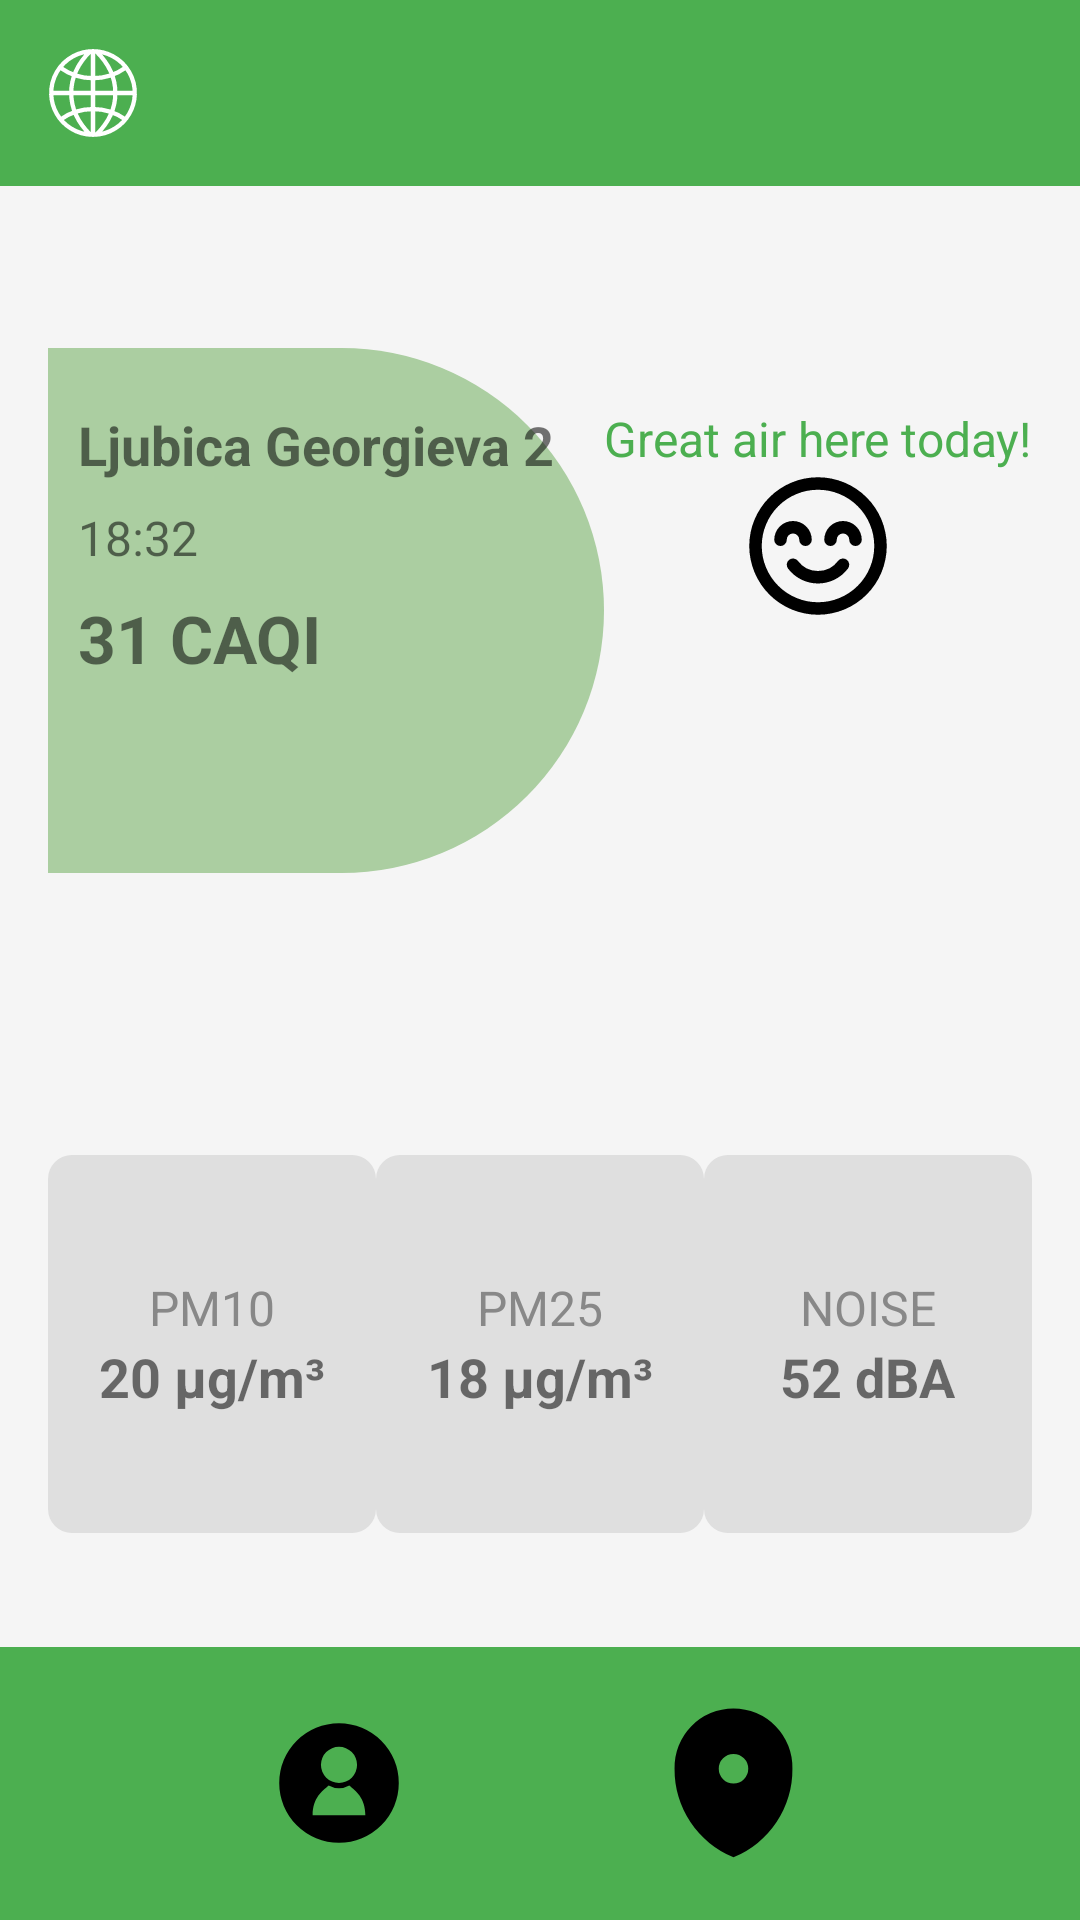

Write the Android layout XML for this screen, with the resource values it uses.
<!-- AndroidManifest.xml: application theme Theme.PulseEcoCodeFu -->
<!-- res/layout/main_page.xml -->
<?xml version="1.0" encoding="utf-8"?>
<RelativeLayout xmlns:android="http://schemas.android.com/apk/res/android"
    xmlns:app="http://schemas.android.com/apk/res-auto"
    xmlns:tools="http://schemas.android.com/tools"
    android:layout_width="match_parent"
    android:layout_height="match_parent"
    android:background="#F5F5F5"
    tools:context=".MainActivity">

    <LinearLayout
        android:id="@+id/header"
        android:layout_width="match_parent"
        android:layout_height="wrap_content"
        android:background="#4CAF50"
        android:orientation="horizontal"
        android:padding="16dp">

        
        
        
        
        

        <ImageView
            android:id="@+id/globe_icon"
            android:layout_width="30dp"
            android:layout_height="30dp"
            android:src="@drawable/ic_globe" />


    </LinearLayout>

    <LinearLayout
        android:id="@+id/main_info"
        android:layout_width="match_parent"
        android:layout_height="wrap_content"
        android:layout_below="@id/header"
        android:layout_marginTop="38dp"
        android:orientation="horizontal"
        android:padding="16dp">

        <LinearLayout
            android:layout_width="0dp"
            android:layout_height="175dp"
            android:layout_weight="1"
            android:background="@drawable/rounded_background"
            android:orientation="vertical">


            <TextView
                android:id="@+id/location"
                android:layout_width="wrap_content"
                android:layout_height="wrap_content"
                android:paddingLeft="10dp"
                android:paddingTop="20dp"
                android:text="Ljubicа Georgieva 2"
                android:textSize="18sp"
                android:textStyle="bold" />

            <TextView
                android:id="@+id/time"
                android:layout_width="wrap_content"
                android:layout_height="wrap_content"
                android:paddingTop="8dp"
                android:paddingLeft="10dp"
                android:text="18:32"
                android:textSize="16sp" />

            <TextView
                android:id="@+id/caqi_value"
                android:layout_width="wrap_content"
                android:layout_height="wrap_content"
                android:paddingTop="8dp"
                android:text="31 CAQI"
                android:textSize="22sp"
                android:paddingLeft="10dp"
                android:textStyle="bold" />

        </LinearLayout>

        <LinearLayout
            android:layout_width="wrap_content"
            android:layout_height="90dp"
            android:gravity="center"
            android:orientation="vertical">

            <TextView
                android:id="@+id/air_quality_message"
                android:layout_width="wrap_content"
                android:layout_height="wrap_content"
                android:paddingTop="20dp"
                android:text="Great air here today!"
                android:textColor="#4CAF50"
                android:textSize="16sp" />

            <ImageView
                android:id="@+id/smile_icon"
                android:layout_width="50dp"
                android:layout_height="50dp"

                android:src="@drawable/ic_smile" />
        </LinearLayout>
    </LinearLayout>

    <LinearLayout
        android:id="@+id/metrics_section"
        android:layout_width="match_parent"
        android:layout_height="wrap_content"
        android:layout_below="@id/main_info"
        android:layout_marginTop="62dp"
        android:orientation="horizontal"
        android:padding="16dp"
        android:weightSum="3">

        <LinearLayout
            android:layout_width="0dp"
            android:layout_height="126dp"
            android:layout_weight="1"
            android:background="@drawable/metric_background"
            android:gravity="center"
            android:orientation="vertical"
            >

            <TextView
                android:id="@+id/pm10_label"
                android:layout_width="wrap_content"
                android:layout_height="wrap_content"
                android:text="PM10"
                android:textColor="#888"
                android:textSize="16sp" />

            <TextView
                android:id="@+id/pm10_value"
                android:layout_width="wrap_content"
                android:layout_height="wrap_content"
                android:text="20 µg/m³"
                android:textSize="18sp"
                android:textStyle="bold" />
        </LinearLayout>

        <LinearLayout
            android:layout_width="0dp"
            android:layout_height="126dp"
            android:layout_weight="1"
            android:background="@drawable/metric_background"
            android:gravity="center"
            android:orientation="vertical">

            <TextView
                android:id="@+id/pm25_label"
                android:layout_width="wrap_content"
                android:layout_height="wrap_content"
                android:text="PM25"
                android:textColor="#888"
                android:textSize="16sp" />

            <TextView
                android:id="@+id/pm25_value"
                android:layout_width="wrap_content"
                android:layout_height="wrap_content"
                android:text="18 µg/m³"
                android:textSize="18sp"
                android:textStyle="bold" />
        </LinearLayout>

        <LinearLayout
            android:layout_width="0dp"
            android:layout_height="126dp"
            android:layout_weight="1"
            android:gravity="center"
            android:orientation="vertical"
            android:background="@drawable/metric_background">

            <TextView
                android:id="@+id/noise_label"
                android:layout_width="wrap_content"
                android:layout_height="wrap_content"
                android:text="NOISE"
                android:textColor="#888"
                android:textSize="16sp" />

            <TextView
                android:id="@+id/noise_value"
                android:layout_width="wrap_content"
                android:layout_height="wrap_content"
                android:text="52 dBA"
                android:textSize="18sp"
                android:textStyle="bold" />
        </LinearLayout>
    </LinearLayout>

    <LinearLayout
        android:id="@+id/footer"
        android:layout_width="match_parent"
        android:layout_height="wrap_content"
        android:layout_alignParentBottom="true"
        android:orientation="horizontal"
        android:background="#4CAF50"
        android:padding="16dp"
        android:gravity="center">

        <ImageView
            android:id="@+id/profile_icon"
            android:layout_width="59dp"
            android:layout_height="56dp"
            android:src="@drawable/ic_profile" />

        <View
            android:layout_width="70dp"
            android:layout_height="50dp"
            />

        <ImageView
            android:id="@+id/location_icon"
            android:layout_width="64dp"
            android:layout_height="59dp"
            android:src="@drawable/ic_map" />
    </LinearLayout>

</RelativeLayout>
<!-- resources referenced by this layout -->
<resources>
  <!-- drawable ic_globe (drawable) -->
  <vector xmlns:android="http://schemas.android.com/apk/res/android"
      android:width="420dp"
      android:height="420dp"
      android:viewportWidth="420"
      android:viewportHeight="420">
    <path
        android:pathData="m226.2,16.66a473.96,333.38 0,0 1,0 387.23M59,333.22a260,260 0,0 1,302 0M197.17,14.79a477.24,335.69 0,0 0,0 389.92M209,15a195,195 0,1 0,2 0zM210,15L210,405M405,210L15,210M59,92.67a260,260 0,0 0,302 0M361,330"
        android:strokeWidth="20"
        android:fillColor="#00000000"
        android:strokeColor="#FFFFFF"/>
  </vector>
  <!-- drawable ic_map (drawable) -->
  <vector xmlns:android="http://schemas.android.com/apk/res/android"
      android:width="24dp"
      android:height="24dp"
      android:viewportWidth="24"
      android:viewportHeight="24">
    <path
        android:fillColor="#FF000000"
        android:pathData="M12,22H12v0a12.816,12.816 0,0 0,7.988 -12A7.992,7.992 0,1 0,4.008 10,12.816 12.816,0 0,0 12,22v0ZM10,10a2,2 0,1 1,2 2A2,2 0,0 1,10 10Z"/>
  </vector>
  <!-- drawable ic_profile (drawable) -->
  <vector xmlns:android="http://schemas.android.com/apk/res/android"
      android:width="512dp"
      android:height="512dp"
      android:viewportWidth="512"
      android:viewportHeight="512">
    <path
        android:fillColor="#FF000000"
        android:pathData="M256,73.82a182.18,182.18 0,1 0,182.18 182.18A182.18,182.18 0,0 0,256 73.82ZM256,145.66a55.05,55.05 0,1 1,-55.05 55.05A55.05,55.05 0,0 1,256 145.66ZM256.52,354.38L175.67,354.38c0,-54.25 29.52,-73.57 48.88,-90.91a65.68,65.68 0,0 0,62.89 0c19.36,17.33 48.88,36.65 48.88,90.91Z"/>
  </vector>
  <!-- drawable ic_smile (drawable) -->
  <vector xmlns:android="http://schemas.android.com/apk/res/android"
      android:width="24dp"
      android:height="24dp"
      android:viewportWidth="24"
      android:viewportHeight="24">
    <path
        android:fillColor="#FF000000"
        android:pathData="M12,16a4.045,4.045 0,0 0,3.225 -1.632,1 1,0 1,1 1.55,1.264 6,6 0,0 1,-9.55 0,1 1,0 0,1 1.55,-1.264A4.045,4.045 0,0 0,12 16ZM1,12A11,11 0,1 1,12 23,11.013 11.013,0 0,1 1,12ZM3,12a9,9 0,1 0,9 -9A9.01,9.01 0,0 0,3 12ZM14,12a1,1 0,0 0,1 -1,1 1,0 0,1 2,0 1,1 0,0 0,2 0,3 3,0 0,0 -6,0A1,1 0,0 0,14 12ZM7,11a1,1 0,0 1,2 0,1 1,0 0,0 2,0 3,3 0,0 0,-6 0,1 1,0 0,0 2,0Z"/>
  </vector>
  <!-- drawable metric_background (drawable) -->
  <shape xmlns:android="http://schemas.android.com/apk/res/android">
      <solid android:color="#DFDFDF" />
      <corners android:radius="8dp" />
  </shape>
  <!-- drawable rounded_background (drawable) -->
  <shape xmlns:android="http://schemas.android.com/apk/res/android">
      <solid android:color="#ABCEA1" />
      <corners
          android:topRightRadius="200dp"
          android:bottomRightRadius="200dp"
          android:topLeftRadius="0dp"
          android:bottomLeftRadius="0dp" />
  </shape>
  <style name="Theme.PulseEcoCodeFu" parent="Theme.MaterialComponents.DayNight.DarkActionBar">
          
          <item name="colorPrimary">@color/green_primary</item>
          <item name="colorPrimaryVariant">@color/light_green</item>
          <item name="colorOnPrimary">@color/white</item>
          
          <item name="colorSecondary">@color/green_secondary</item>
          <item name="colorSecondaryVariant">@color/light_gray</item>
          <item name="colorOnSecondary">@color/black</item>
          
          <item name="android:statusBarColor">?attr/colorPrimaryVariant</item>
          
      </style>
  <color name="green_primary">#5B9858</color>
  <color name="light_green">#7FD277</color>
  <color name="white">#FFFFFFFF</color>
  <color name="green_secondary">#3A8D40</color>
  <color name="light_gray">#DFDFDF</color>
  <color name="black">#FF000000</color>
</resources>
